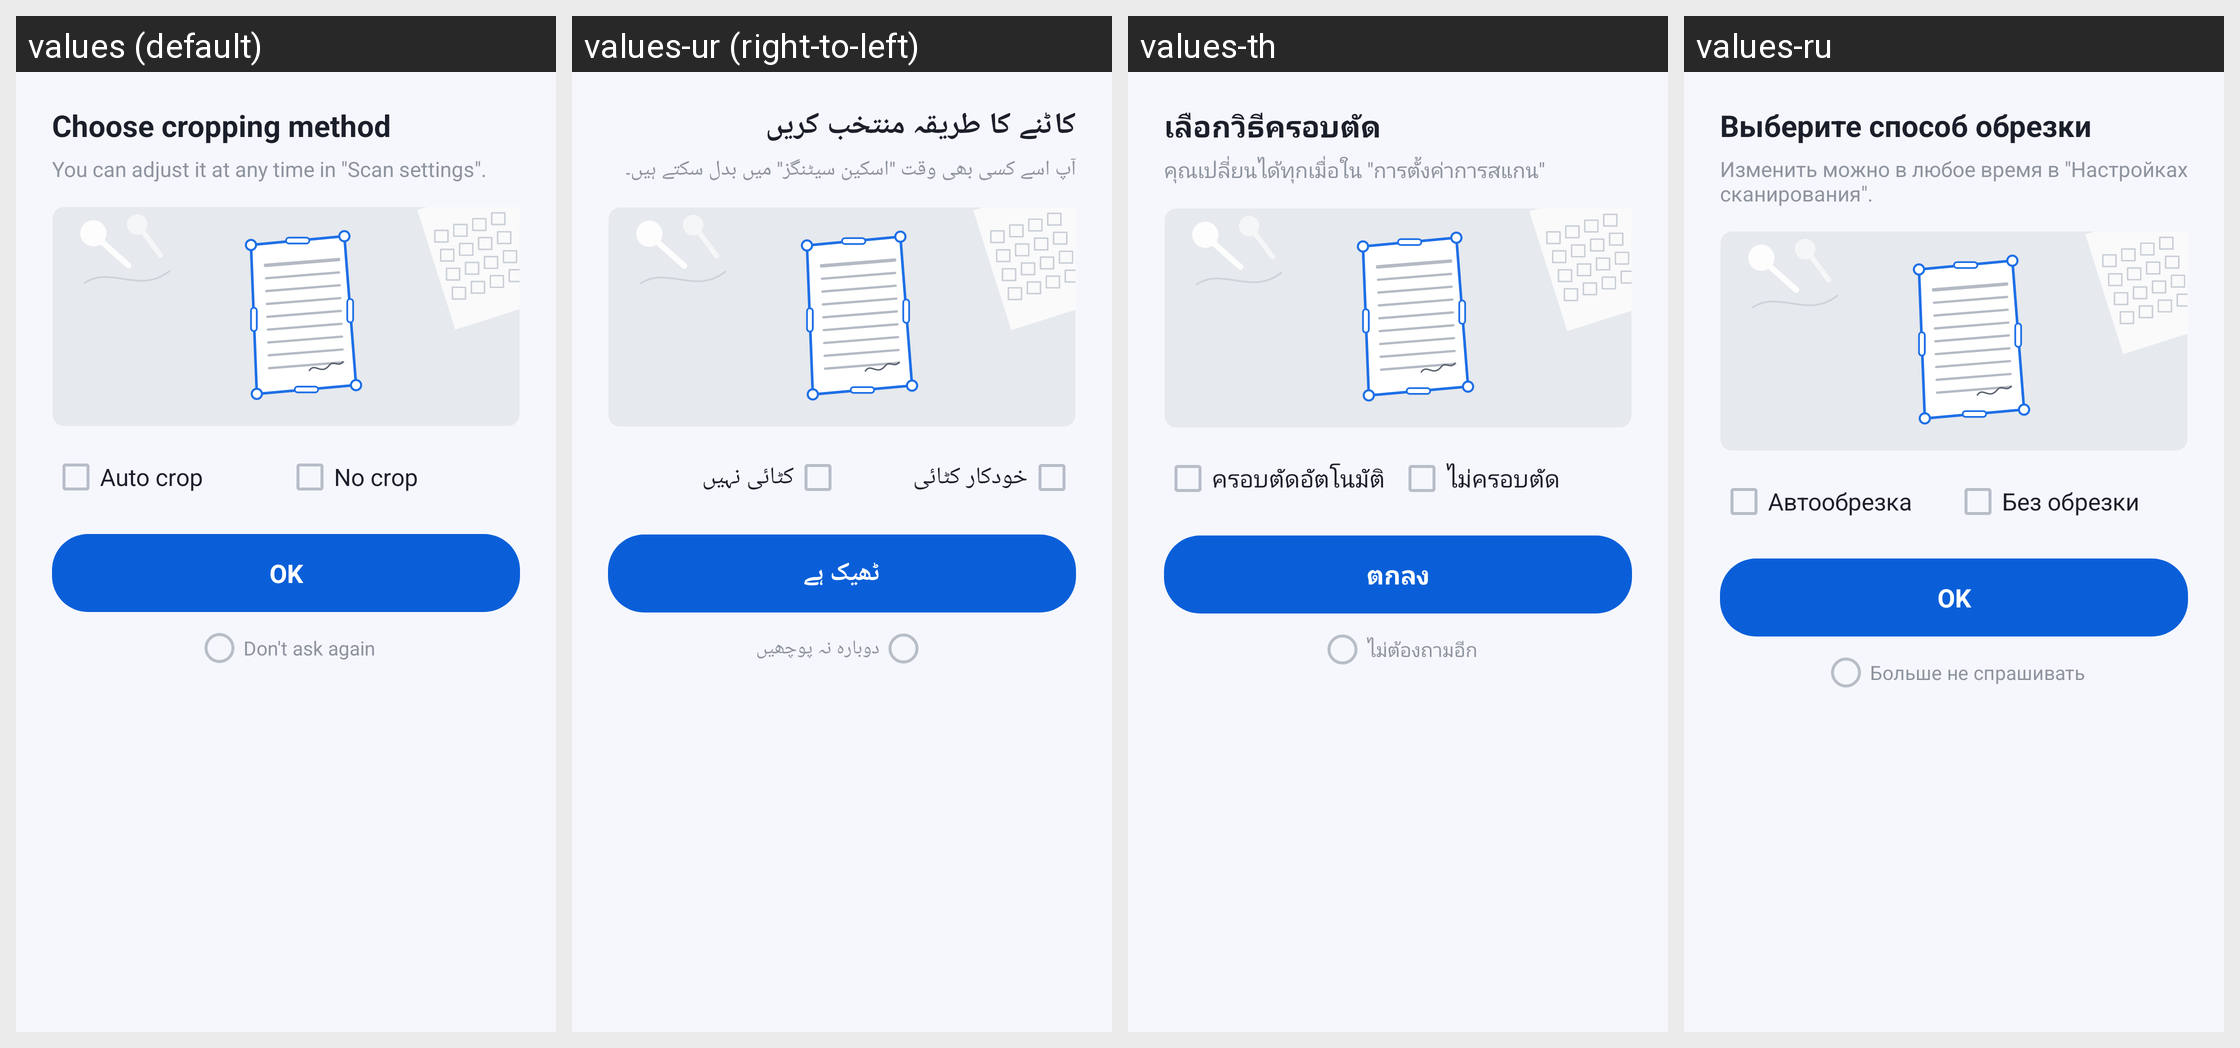

The Android screen above is rendered under several locales of the same app. Produce the string resources it draws, with the default and per-locale values.
Android screen res/layout/sheet_crop_method.xml rendered under 4 locales, left to right: values (default), values-ur (right-to-left), values-th, values-ru. Device: Nexus 5 (rendered at 1080×1920; each locale shown at half size, 540×960, under a caption strip naming it); theme Theme.DocReader.
Other locales in the repository, not shown: values-ar, values-de, values-es, values-fa, values-fr, values-in, values-it, values-ja, values-ko, values-ms, values-pl, values-pt, values-tl, values-tr, values-uk, values-uz, values-vi, values-zh-rCN, values-zh-rTW.
Strings drawn on this screen, with the default value and each locale's value (text and hints the layout hard-codes, and strings that could not be matched under every locale, appear in the picture but are not listed):

choose_cropping_method
  values: Choose cropping method
  values-ur: کاٹنے کا طریقہ منتخب کریں
  values-th: เลือกวิธีครอบตัด
  values-ru: Выберите способ обрезки

crop_method_hint
  values: You can adjust it at any time in "Scan settings".
  values-ur: آپ اسے کسی بھی وقت "اسکین سیٹنگز" میں بدل سکتے ہیں۔
  values-th: คุณเปลี่ยนได้ทุกเมื่อใน "การตั้งค่าการสแกน"
  values-ru: Изменить можно в любое время в "Настройках сканирования".

auto_crop
  values: Auto crop
  values-ur: خودکار کٹائی
  values-th: ครอบตัดอัตโนมัติ
  values-ru: Автообрезка

no_crop
  values: No crop
  values-ur: کٹائی نہیں
  values-th: ไม่ครอบตัด
  values-ru: Без обрезки

ok
  values: OK
  values-ur: ٹھیک ہے
  values-th: ตกลง
  values-ru: OK

dont_ask_again
  values: Don't ask again
  values-ur: دوبارہ نہ پوچھیں
  values-th: ไม่ต้องถามอีก
  values-ru: Больше не спрашивать
